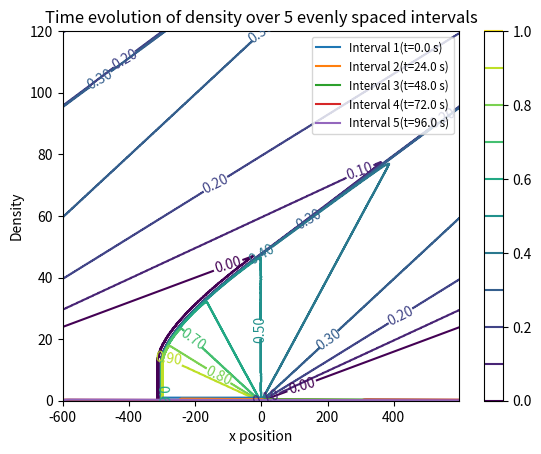

Python code for this plot:
import numpy as np
import matplotlib.pyplot as plt

# Part 1
# Adapt the traffic.py code into a function that solves the advection equation for the time
# evolution of ρ(x, t), using the Lax method with ρSL(x) as the initial condition. Integrate for
# at least 1500 time steps using the time step � = h/vmax.

# Defining constant parameters
vm = 25        # given v_max = 25
rho_m = 1      # given rho_max = 1
length = 1200  # length of x grid from -600 to + 600 (given)
divisions = 600  # number of equally divided steps (given)
rho_y0 = [rho_m,0] # definition of the initial condition vector for rho(x,0)

def advection(grid_pts,sys_size,v_max,rho_sl):
    '''Solves the advection equation for the 
    time evolution of rho(x,t) using the lax 
    method with rho_sl as the initial condition.
    Returns function values of rho(x,t) over
    1500 numerical integration steps, along with
    appropriately sized x and t arrays for plotting
    the change in density with respect to position
    and time.'''

    # Defining parameters
    N = grid_pts       # number of grid points
    L = sys_size       # system size (m)
    h = L/N            # grid spacing for BCs
    t_step = h/v_max   # setting timestep to recommended value
    n_step = 1500      # minimum number of steps for integration
    coeff = t_step/(2*h) # coefficient used by lax method
    p_max = rho_sl[0]  # setting the max value of rho to 1st index of input initial condtions

    # Initializing density, flow, final output, x scale, and time scale arrays
    rho = np.zeros(shape=(N))
    flow = np.zeros(shape=(N))
    rho_final = np.empty((N,n_step))
    xplot = np.arange(-N,N,h)        
    tplot = np.linspace(0,n_step*t_step,n_step)

    # Incorporating stoplight initial condtions for rho
    rho[int(N/4):int(N/2)] = p_max

    # Setting the initial state, rho(x,0)
    rho_final[:,0] = np.copy(rho)  

    # Periodic boundary conditions
    ip = np.arange(N) + 1  
    ip[N-1] = 0          # ip = i+1 with periodic b.c.
    im = np.arange(N) - 1  
    im[0] = N-1          # im = i-1 with periodic b.c.
    
    for istep in range(n_step):
     # Compute the flow = (Density)*(Velocity)
        flow[:] = rho[:] * (v_max*(1 - rho[:]/p_max))
    
    # Compute rho using the lax method
        rho[:] = .5*( rho[ip] + rho[im] ) - coeff*( flow[ip] - flow[im] )

    # Fill the output array with the calculated value of rho at time istep+1
        rho_final[:,istep] = np.copy(rho)
    
    # return the solved values of rho over time
    return rho_final, xplot, tplot

# Part 2
# Show the output of your code (time evolution of the traffic density) both as a 2D contour
# plot, i.e. x on the horizontal axis and t on the vertical axis with ρ(x, t) as colour-coded
# contours (see Figure 7.20, page 186, in your text for an example), and as a “snapshot”
# plot in which in which ρ(x, t) is plotted versus x at selected time intervals, all on the
# same axes. Include these plots in your submission as
# LastnameFirstname_Lab9_Fig1.png and LastnameFirstname_Lab9_Fig2.png.

# calling function for desired input parameters
# and assigning the output values of rho, xplot, and tplot for graphing
r_xt, xp, tp = advection(divisions,length,vm,rho_y0)
r_xt = np.flipud(np.rot90(r_xt))

# 2D contour plotting code
lvls = np.linspace(0., rho_m, num=11) 
ct2d = plt.contour(xp, tp, r_xt, lvls) 
plt.clabel(ct2d, fmt='%1.2f')
plt.colorbar()
plt.xlabel('x position')
plt.ylabel('time (s)')
plt.title('Density Contours')
plt.show()

# Snapshot plotting code

# Setting number of evenly place intervals / snapshots of rho to plot 
t_intervals = 5

# Initializing array of rho arrays to be plotted across the number of snaphots
rho_plot = np.zeros((t_intervals,600)) # ini

# Determining the step size between snapshots for plotting
stepsize = np.size(tp)/t_intervals

# Loop which divides tp into "t_intervals" evenly spaced time intervals of "stepsize" timesteps each
for p in range(t_intervals):  # chose p as looping variable since tp is being parsed
    rho_plot[p,:] = r_xt[(p*int(stepsize)),:]  # set rho to be plotted equal to rho at the evenly space time step index
    
    # Plot rho at time interval with conditional label against xp
    plt.plot(xp,rho_plot[p,:],label=('Interval '+ str(p+1)+'(t='+str(0.08*p*int(stepsize))+' s)')) 

# Conditionally generate title
plt.title('Time evolution of density over '+str(t_intervals)+' evenly spaced intervals')
# Place legend in best place for least overlap of graph data, set font small
plt.legend(loc=0,fontsize='small')
plt.xlabel('x position')
plt.ylabel('Density')
plt.show()

#link to my repository
#https://github.com/ncormie8/ncormie8_lab9